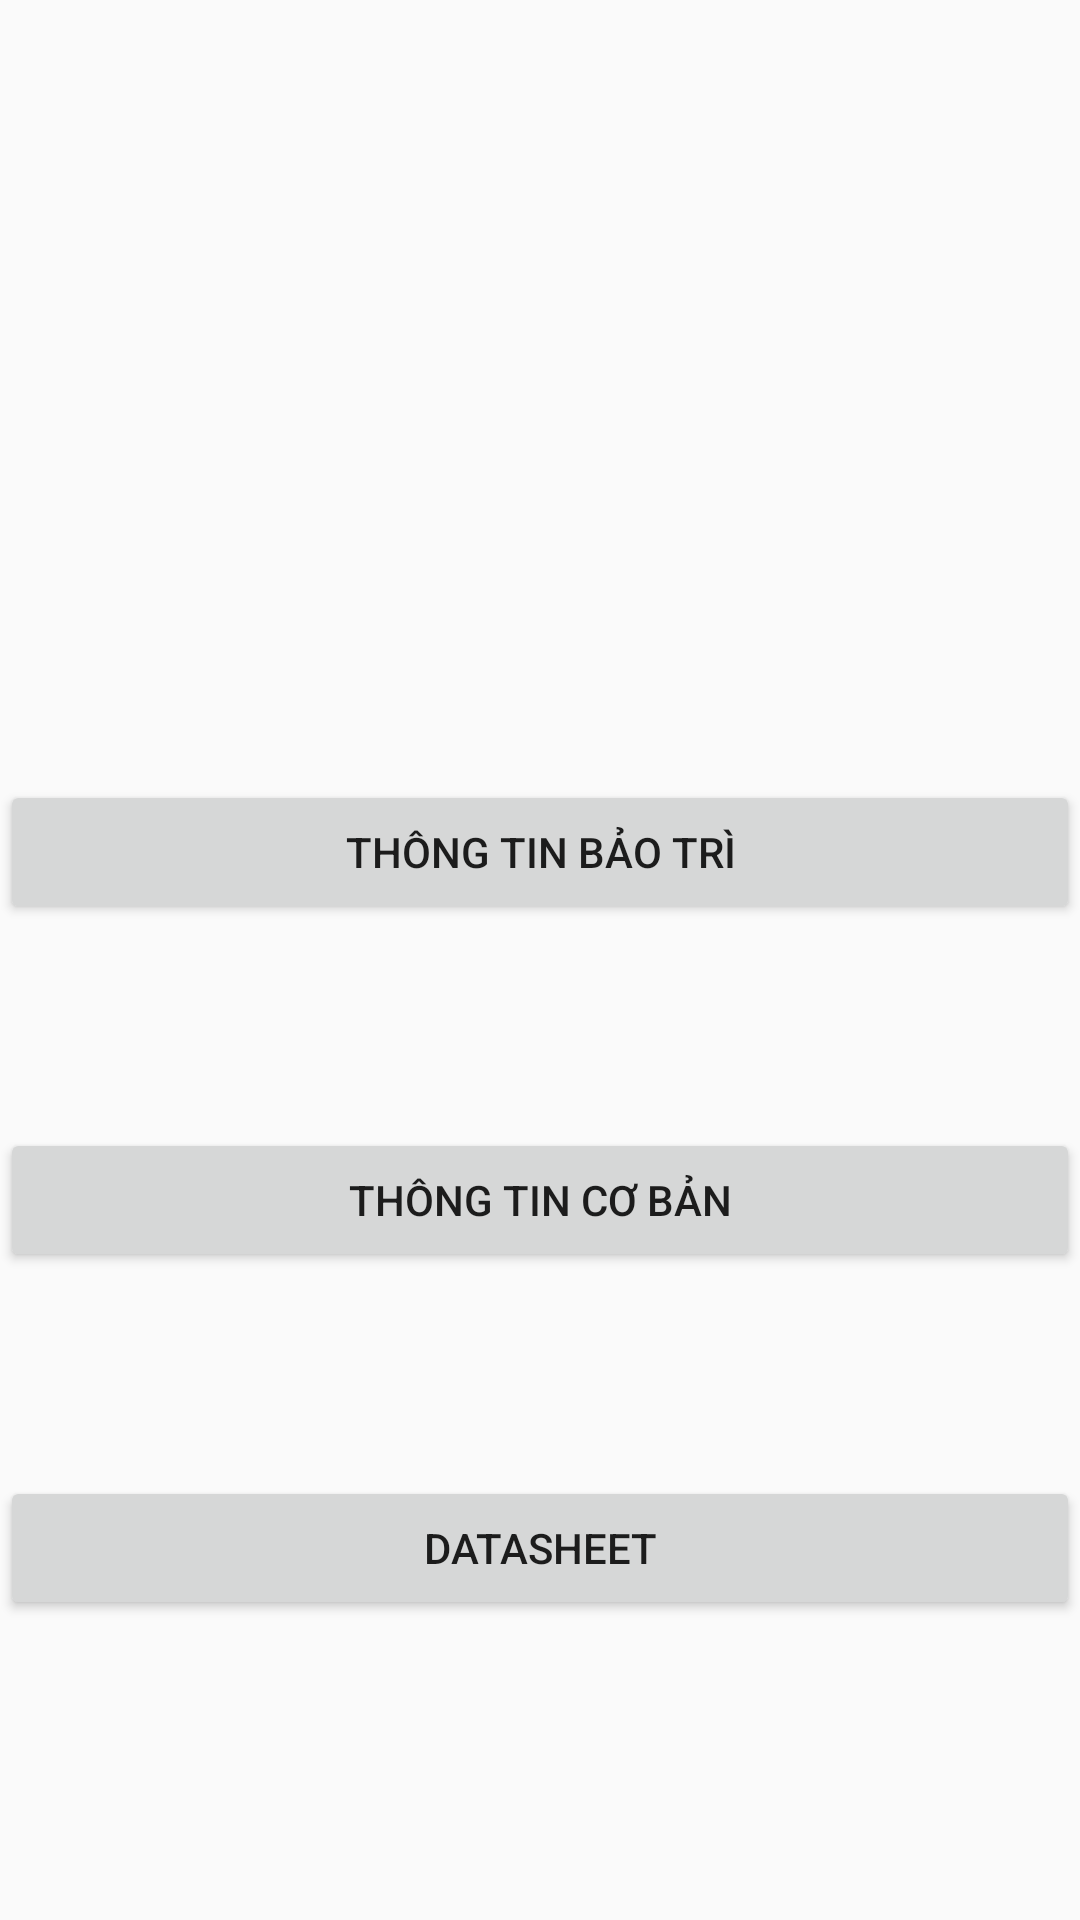

Here is an Android app screen rendered from its layout file. Give the layout XML and the strings, colors and styles it references.
<!-- AndroidManifest.xml: application theme Theme.MECA -->
<!-- res/layout/activity_tttb.xml -->
<?xml version="1.0" encoding="utf-8"?>
<androidx.constraintlayout.widget.ConstraintLayout xmlns:android="http://schemas.android.com/apk/res/android"
    xmlns:app="http://schemas.android.com/apk/res-auto"
    xmlns:tools="http://schemas.android.com/tools"
    android:layout_width="match_parent"
    android:layout_height="match_parent">

    <ImageView
        android:id="@+id/theme"
        android:layout_width="match_parent"
        android:layout_height="192dp"
        app:layout_constraintBottom_toBottomOf="parent"
        app:layout_constraintEnd_toEndOf="parent"
        app:layout_constraintHorizontal_bias="0.417"
        app:layout_constraintStart_toStartOf="parent"
        app:layout_constraintTop_toTopOf="parent"
        app:layout_constraintVertical_bias="0.0" />

    <Button
        android:id="@+id/button"
        android:layout_width="match_parent"
        android:layout_height="wrap_content"
        android:layout_marginTop="68dp"
        android:text="Thông tin bảo trì"
        app:layout_constraintTop_toBottomOf="@+id/theme"
        tools:layout_editor_absoluteX="0dp" />

    <Button
        android:id="@+id/buttonViewpdf"
        android:layout_width="match_parent"
        android:layout_height="wrap_content"
        android:layout_marginTop="68dp"
        android:text="Datasheet"
        app:layout_constraintTop_toBottomOf="@+id/button3"
        tools:layout_editor_absoluteX="16dp" />

    <Button
        android:id="@+id/button3"
        android:layout_width="match_parent"
        android:layout_height="wrap_content"
        android:layout_marginTop="68dp"
        android:text="Thông tin cơ bản"
        app:layout_constraintTop_toBottomOf="@+id/button"
        tools:layout_editor_absoluteX="16dp" />

</androidx.constraintlayout.widget.ConstraintLayout>
<!-- resources referenced by this layout -->
<resources>
  <style name="Theme.MECA" parent="Theme.AppCompat.Light.DarkActionBar">
          
          <item name="colorPrimary">@color/purple_500</item>
          <item name="colorPrimaryDark">@color/purple_700</item>
          <item name="colorAccent">@color/teal_200</item>
          
      </style>
  <color name="purple_500">#FF6200EE</color>
  <color name="purple_700">#FF3700B3</color>
  <color name="teal_200">#FF03DAC5</color>
</resources>
